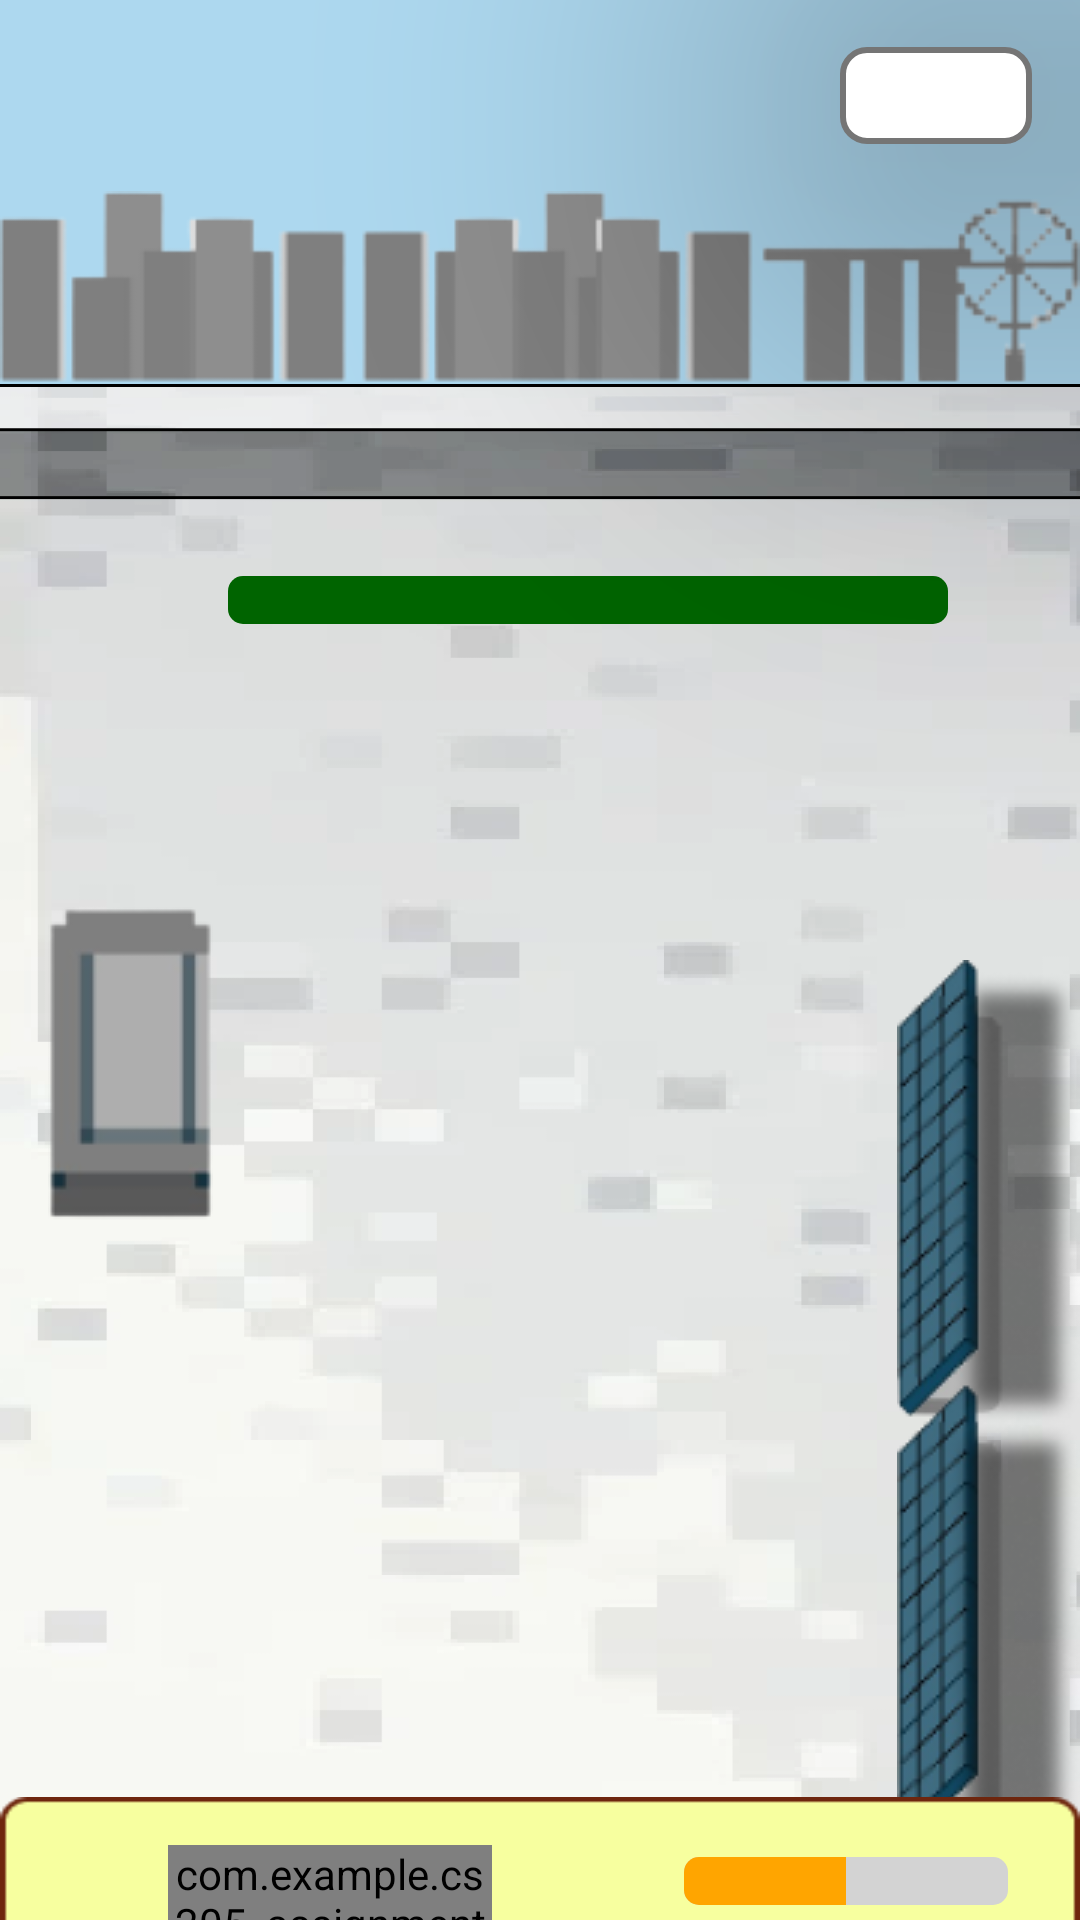

Here is an Android app screen rendered from its layout file. Give the layout XML and the strings, colors and styles it references.
<!-- AndroidManifest.xml: application theme Theme.CS205_Assignment4 -->
<!-- res/layout/activity_main.xml -->
<?xml version="1.0" encoding="utf-8"?>
<androidx.constraintlayout.widget.ConstraintLayout xmlns:android="http://schemas.android.com/apk/res/android"
    xmlns:app="http://schemas.android.com/apk/res-auto"
    xmlns:tools="http://schemas.android.com/tools"
    android:layout_width="match_parent"
    android:layout_height="match_parent"
    android:background="@color/grey_stone"
    tools:context=".MainActivity">

    <androidx.constraintlayout.widget.Guideline
        android:id="@+id/top20PercentGuideline"
        android:layout_width="wrap_content"
        android:layout_height="wrap_content"
        android:orientation="horizontal"
        app:layout_constraintGuide_percent="0.20" />

    <ImageView
        android:id="@+id/imageForBottom80"
        android:layout_width="0dp"
        android:layout_height="0dp"
        app:layout_constraintTop_toBottomOf="@id/top20PercentGuideline"
        app:layout_constraintBottom_toBottomOf="parent"
        app:layout_constraintStart_toStartOf="parent"
        app:layout_constraintEnd_toEndOf="parent"
        android:scaleType="fitXY"
        android:src="@drawable/roof_bg" />

    
    <View
        android:id="@+id/dayNight"
        android:layout_width="0dp"
        android:layout_height="0dp"
        android:background="@color/dayColor"
        app:layout_constraintTop_toTopOf="parent"
        app:layout_constraintStart_toStartOf="parent"
        app:layout_constraintEnd_toEndOf="parent"
        app:layout_constraintHeight_percent="0.2"/>

    
    <TextView
        android:id="@+id/timeOfDayTextView"
        android:layout_width="64dp"
        android:layout_height="wrap_content"
        android:layout_marginEnd="16dp"
        android:layout_marginBottom="80dp"
        android:background="@drawable/time_box"
        android:padding="4dp"
        android:textColor="#000"
        android:textSize="18sp"
        android:gravity="center"
        android:elevation="100dp"
        app:layout_constraintBottom_toBottomOf="@+id/dayNight"
        app:layout_constraintEnd_toEndOf="@+id/dayNight" />

    <ImageView
        android:id="@+id/skylineImage"
        android:layout_width="0dp"
        android:layout_height="wrap_content"
        app:layout_constraintBottom_toBottomOf="@id/dayNight"
        app:layout_constraintStart_toStartOf="parent"
        app:layout_constraintEnd_toEndOf="parent"
        app:srcCompat="@drawable/skyline_day"
        android:layout_marginBottom="-1.5dp"/>

    <androidx.constraintlayout.widget.ConstraintLayout
        android:id="@+id/livelihoodGroup"
        android:layout_width="0dp"
        android:layout_height="wrap_content"
        android:layout_marginTop="40dp"
        app:layout_constraintTop_toBottomOf="@id/dayNight"
        app:layout_constraintStart_toStartOf="parent"
        app:layout_constraintEnd_toEndOf="parent"
        android:padding="8dp"
        app:layout_constraintWidth_default="percent"
        app:layout_constraintWidth_percent="0.8">

        
        <ImageView
            android:id="@+id/livelihoodIcon"
            android:layout_width="24dp"
            android:layout_height="24dp"
            android:src="@drawable/status_health"
            app:layout_constraintStart_toStartOf="parent"
            app:layout_constraintTop_toTopOf="@+id/livelihoodMeter"
            app:layout_constraintTop_toBottomOf="@+id/livelihoodMeter"
            android:contentDescription="@string/livelihood_icon_description" />

        
        <ProgressBar
            android:id="@+id/livelihoodMeter"
            style="?android:attr/progressBarStyleHorizontal"
            android:layout_width="0dp"
            android:layout_height="wrap_content"
            android:layout_marginTop="8dp"
            android:max="100"
            android:progress="100"
            android:progressDrawable="@drawable/progress_bar_custom_livelihood"
            app:layout_constraintBottom_toBottomOf="parent"
            app:layout_constraintEnd_toEndOf="parent"
            app:layout_constraintStart_toEndOf="@id/livelihoodIcon"
            app:layout_constraintTop_toTopOf="parent"
            android:layout_marginStart="8dp"/>

    </androidx.constraintlayout.widget.ConstraintLayout>

    

    

    <ImageView
        android:id="@+id/lampImage"
        android:layout_width="wrap_content"
        android:layout_height="wrap_content"
        android:layout_marginStart="16dp"
        android:src="@drawable/lamp_off"
        app:layout_constraintBottom_toBottomOf="parent"
        app:layout_constraintStart_toStartOf="parent"
        app:layout_constraintTop_toTopOf="parent"
        app:layout_constraintVertical_bias="0.565" />

    <GridLayout
        android:id="@+id/plantSlotsGridLayout"
        android:layout_width="277dp"
        android:layout_height="386dp"
        android:layout_marginTop="64dp"
        android:columnCount="2"
        android:rowCount="4"
        app:layout_constraintBottom_toTopOf="@id/meterGroup"
        app:layout_constraintEnd_toEndOf="parent"
        app:layout_constraintHeight_percent="0.6"
        app:layout_constraintStart_toStartOf="parent"
        app:layout_constraintTop_toBottomOf="@id/dayNight"
        app:layout_constraintWidth_percent="0.8">

        
    </GridLayout>

    
    <ImageView
        android:id="@+id/solarPanels"
        android:layout_width="wrap_content"
        android:layout_height="0dp"
        android:layout_marginTop="320dp"
        android:src="@drawable/solar_panels"
        app:layout_constraintEnd_toEndOf="parent"
        app:layout_constraintHorizontal_bias="1.0"
        app:layout_constraintStart_toEndOf="@id/plantSlotsGridLayout"
        app:layout_constraintTop_toTopOf="parent" />

    <androidx.constraintlayout.widget.ConstraintLayout
        android:id="@+id/meterGroup"
        android:layout_width="match_parent"
        android:layout_height="wrap_content"
        android:layout_marginTop="80dp"
        android:background="@drawable/status_background"
        android:padding="8dp"
        app:layout_constraintHeight_percent="0.2"
        app:layout_constraintBottom_toBottomOf="parent"
        app:layout_constraintTop_toBottomOf="@id/plantSlotsGridLayout"
        tools:layout_editor_absoluteX="0dp">

        
        <androidx.constraintlayout.widget.Guideline
            android:id="@+id/centerGuideline"
            android:layout_width="wrap_content"
            android:layout_height="wrap_content"
            android:orientation="vertical"
            app:layout_constraintGuide_percent="0.5" />

        
        <androidx.constraintlayout.widget.ConstraintLayout
            android:id="@+id/batteryGroup"
            android:layout_width="0dp"
            android:layout_height="wrap_content"
            android:layout_margin="8dp"
            android:padding="8dp"
            app:layout_constraintEnd_toStartOf="@id/centerGuideline"
            app:layout_constraintStart_toStartOf="parent"
            app:layout_constraintTop_toBottomOf="@id/plantSlotsGridLayout"
            tools:ignore="NotSibling">

            
            <ImageView
                android:id="@+id/energyIcon"
                android:layout_width="24dp"
                android:layout_height="24dp"
                android:contentDescription="@string/energy"
                android:elevation="8dp"
                android:src="@drawable/status_energy"
                app:layout_constraintBottom_toBottomOf="@id/energyLevelView"
                app:layout_constraintStart_toStartOf="parent"
                app:layout_constraintTop_toTopOf="@id/energyLevelView" />

            
            <com.example.cs205_assignment4.EnergyLevelView
                android:id="@+id/energyLevelView"
                style="?android:attr/progressBarStyleHorizontal"
                android:layout_width="0dp"
                android:layout_height="wrap_content"
                android:layout_marginStart="8dp"
                android:max="100"
                android:progress="50"
                android:progressDrawable="@drawable/progress_bar_custom_energy"
                app:layout_constraintBottom_toBottomOf="parent"
                app:layout_constraintEnd_toEndOf="parent"
                app:layout_constraintStart_toEndOf="@id/energyIcon"
                app:layout_constraintTop_toTopOf="parent" />
        </androidx.constraintlayout.widget.ConstraintLayout>

        
        <androidx.constraintlayout.widget.ConstraintLayout
            android:id="@+id/foodGroup"
            android:layout_width="0dp"
            android:layout_height="wrap_content"
            android:layout_margin="8dp"
            android:padding="8dp"
            app:layout_constraintEnd_toEndOf="parent"
            app:layout_constraintStart_toEndOf="@id/centerGuideline"
            app:layout_constraintTop_toBottomOf="@id/plantSlotsGridLayout"
            tools:ignore="NotSibling">

            
            <ImageView
                android:id="@+id/foodIcon"
                android:layout_width="24dp"
                android:layout_height="24dp"
                android:contentDescription="@string/food_icon_description"
                android:elevation="8dp"
                android:src="@drawable/status_food"
                app:layout_constraintBottom_toBottomOf="@id/foodStoresMeter"
                app:layout_constraintStart_toStartOf="parent"
                app:layout_constraintTop_toTopOf="@id/foodStoresMeter" />

            
            <ProgressBar
                android:id="@+id/foodStoresMeter"
                style="?android:attr/progressBarStyleHorizontal"
                android:layout_width="0dp"
                android:layout_height="wrap_content"
                android:layout_marginStart="8dp"
                android:max="100"
                android:progress="50"
                android:progressDrawable="@drawable/progress_bar_custom_food"
                app:layout_constraintBottom_toBottomOf="parent"
                app:layout_constraintEnd_toEndOf="parent"
                app:layout_constraintStart_toEndOf="@id/foodIcon"
                app:layout_constraintTop_toTopOf="parent" />
        </androidx.constraintlayout.widget.ConstraintLayout>
    </androidx.constraintlayout.widget.ConstraintLayout>


</androidx.constraintlayout.widget.ConstraintLayout>
<!-- resources referenced by this layout -->
<resources>
  <color name="dayColor">#ADD8EF</color>
  <color name="grey_stone">#757575</color>
  <!-- drawable lamp_off: png bitmap (drawable, 2557 bytes) -->
  <!-- drawable progress_bar_custom_food (drawable) -->
  <?xml version="1.0" encoding="utf-8"?>
  <layer-list xmlns:android="http://schemas.android.com/apk/res/android">
      
      <item android:id="@android:id/background">
          <shape>
              <corners android:radius="5dp" />
              <solid android:color="#D3D3D3"/> 
          </shape>
      </item>
      
      <item android:id="@android:id/progress">
          <clip>
              <shape>
                  <corners android:radius="5dp" />
                  <solid android:color="#FFA500"/> 
              </shape>
          </clip>
      </item>
  </layer-list>
  <!-- drawable progress_bar_custom_livelihood (drawable) -->
  <?xml version="1.0" encoding="utf-8"?>
  <layer-list xmlns:android="http://schemas.android.com/apk/res/android">
      <item android:id="@android:id/background">
          <shape>
              <solid android:color="#D3D3D3"/> 
              <corners android:radius="5dp" />
          </shape>
      </item>
      <item android:id="@android:id/progress">
          <clip>
              <shape>
                  <solid android:color="#006400"/> 
                  <corners android:radius="5dp" />
              </shape>
          </clip>
      </item>
  </layer-list>
  <!-- drawable roof_bg: png bitmap (drawable, 66286 bytes) -->
  <!-- drawable skyline_day: png bitmap (drawable, 7456 bytes) -->
  <!-- drawable solar_panels: png bitmap (drawable, 27070 bytes) -->
  <!-- drawable status_background: png bitmap (drawable, 1195 bytes) -->
  <!-- drawable time_box (drawable) -->
  <?xml version="1.0" encoding="utf-8"?>
  <shape xmlns:android="http://schemas.android.com/apk/res/android"
      android:shape="rectangle">
      <solid android:color="#ffffff" /> 
      <corners android:radius="8dp" /> 
      <stroke android:width="2dp" android:color="#757575" /> 
  </shape>
  <string name="energy" />
  <string name="food_icon_description">food stores</string>
  <string name="livelihood_icon_description" />
  <style name="Theme.CS205_Assignment4" parent="Base.Theme.CS205_Assignment4" />
  <style name="Base.Theme.CS205_Assignment4" parent="Theme.Material3.DayNight.NoActionBar">
          
          
      </style>
</resources>
